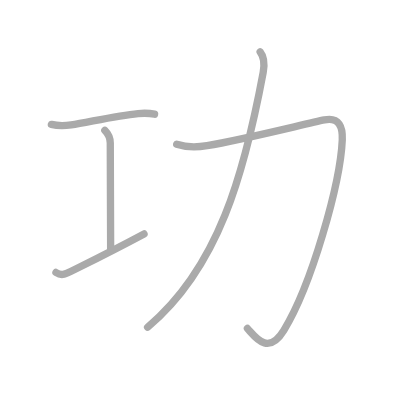
t = 0.00 s
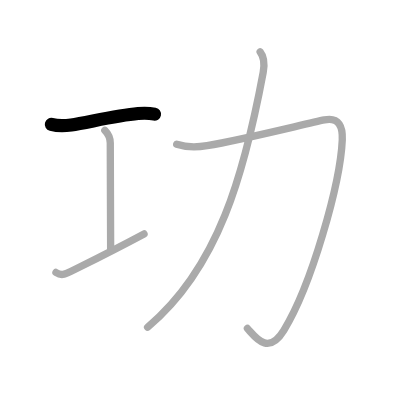
t = 1.00 s
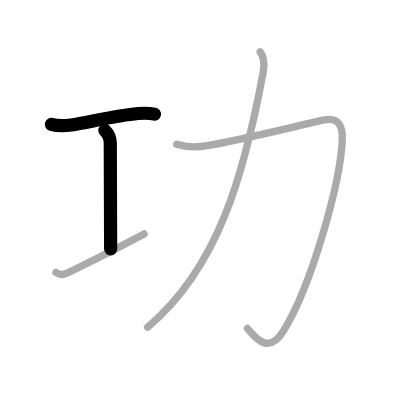
t = 2.00 s
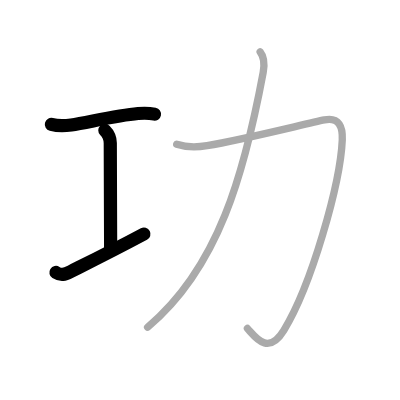
t = 3.00 s
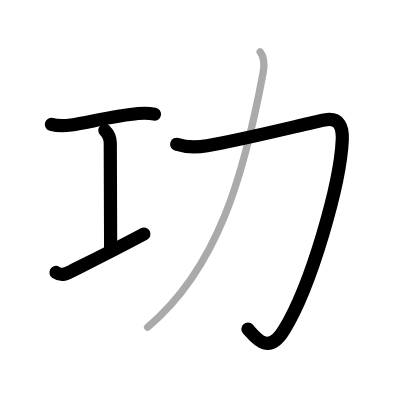
t = 4.00 s
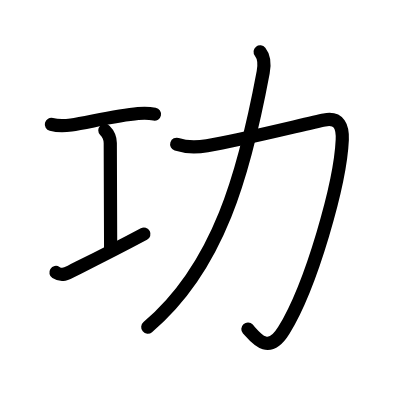
t = 5.00 s

The animated SVG that drew these frames (rendered in a browser with its animation timeline set to each time). Animation: 5 SMIL elements (animate=5); one cycle of 5.00 s.

<?xml version="1.0" standalone="no"?>
<!DOCTYPE svg PUBLIC "-//W3C//DTD SVG 1.1//EN"   "http://www.w3.org/Graphics/SVG/1.1/DTD/svg11.dtd">
<svg width="400px" height="400px"  version="1.1" xmlns="http://www.w3.org/2000/svg">
  <defs>
    <marker id="Triangle" viewBox="0 0 10 10" refX="0" refY="5" markerUnits="strokeWidth" markerWidth="3" style="stroke-opacity:0%;fill:#aaaaaa;" markerHeight="2" orient="auto">
      <path d="M 0 0 L 10 5 L 0 10 z" />
    </marker>
    
    <marker id="Arrow" viewBox="0 0 10 10" refX="5" refY="5" markerUnits="strokeWidth" markerWidth="1.8" style="stroke-opacity:0%;fill:#770000;" markerHeight="2" orient="auto">
      <path d="M 0 4 L 6 4 L 4 1 L 10 5 L 4 9 L 6 6 L 0 6 z" />
        <circle cx="5" cy="5" r="5" />
      </marker>
    
    <marker id="TriangleRed" viewBox="0 0 10 10" refX="0" refY="5" markerUnits="strokeWidth" markerWidth="3" style="stroke-opacity:0%;fill:#CC0000;" markerHeight="2" orient="auto">
      <path d="M 0 0 L 10 5 L 0 10 z" />
    </marker>
    
    <marker id="ArrowRed" viewBox="0 0 10 10" refX="5" refY="5" markerUnits="strokeWidth" markerWidth="1.8" style="stroke-opacity:0%;fill:#CC0000;" markerHeight="2" orient="auto">
      <path d="M 0 4 L 6 4 L 4 1 L 10 5 L 4 9 L 6 6 L 0 6 z" />
        <circle cx="5" cy="5" r="5" />
      </marker>
    
  </defs>
  
  <path style="fill:#ffffff; fill-opacity:100%; fill-rule:evenodd; stroke-width:0;" d="M 0 0 L 400px 0 L 400px 400px L 0 400px L 0 0" />

  <g transform="scale(3.6697247706422 3.6697247706422)">
<path style="fill:none; fill-opacity:0%; fill-rule:evenodd; stroke:#aaaaaa; stroke-opacity:100%; stroke-width: 1.5pt; stroke-linejoin:round; stroke-linecap:round;" d="M14 33.9c1.75 0.46 3.95 0.37 5.4 0.15c4.58-0.7 12.28-2.56 18.23-3.11c1.31-0.12 3.37-0.06 4.49 0.17"></path>
<path style="fill:none; fill-opacity:0%; fill-rule:evenodd; stroke:#aaaaaa; stroke-opacity:100%; stroke-width: 1.5pt; stroke-linejoin:round; stroke-linecap:round;" d="M28.57 35.52c1.02 1.02 1.48 1.86 1.48 3.48c0 5.95 0.1 23.88 0.1 28.82"></path>
<path style="fill:none; fill-opacity:0%; fill-rule:evenodd; stroke:#aaaaaa; stroke-opacity:100%; stroke-width: 1.5pt; stroke-linejoin:round; stroke-linecap:round;" d="M15.25 74.25c1.38 0.88 2.25 0.62 4-0.25c5.3-2.65 10.88-5.38 20-10.25"></path>
<path style="fill:none; fill-opacity:0%; fill-rule:evenodd; stroke:#aaaaaa; stroke-opacity:100%; stroke-width: 1.5pt; stroke-linejoin:round; stroke-linecap:round;" d="M48.15 39.31c2.47 0.81 5.87 0.79 8.27 0.38c10.11-1.71 27.41-6.1 31.98-7c4.11-0.82 5.01 1.96 4.87 5.41C92.75 50 84.88 77.75 77.35 90.01c-4.34 7.08-7.85 1.74-9.93-0.49"></path>
<path style="fill:none; fill-opacity:0%; fill-rule:evenodd; stroke:#aaaaaa; stroke-opacity:100%; stroke-width: 1.5pt; stroke-linejoin:round; stroke-linecap:round;" d="M70.89 14.13c0.99 1.24 1.29 3.07 0.83 5.57C66.62 47 59.62 72.88 40.22 89.17"></path>

<path style="fill:none; fill-opacity:0%; fill-rule:evenodd; stroke:#000000; stroke-opacity:100%; stroke-width: 2.7pt; stroke-linejoin:round; stroke-linecap:round;" d="M14 33.9c1.75 0.46 3.95 0.37 5.4 0.15c4.58-0.7 12.28-2.56 18.23-3.11c1.31-0.12 3.37-0.06 4.49 0.17" pathLength="100" stroke-dashoffset="100" stroke-dasharray="100 105"><animate id="dashAnim1" attributeName="stroke-dashoffset" from="100" to="0" dur="1s" calcMode="linear" fill="freeze"/></path>
<path style="fill:none; fill-opacity:0%; fill-rule:evenodd; stroke:#000000; stroke-opacity:100%; stroke-width: 2.7pt; stroke-linejoin:round; stroke-linecap:round;" d="M28.57 35.52c1.02 1.02 1.48 1.86 1.48 3.48c0 5.95 0.1 23.88 0.1 28.82" pathLength="100" stroke-dashoffset="100" stroke-dasharray="100 105"><animate id="dashAnim2" attributeName="stroke-dashoffset" from="100" to="0" dur="1s" calcMode="linear" begin="dashAnim1.end" fill="freeze"/></path>
<path style="fill:none; fill-opacity:0%; fill-rule:evenodd; stroke:#000000; stroke-opacity:100%; stroke-width: 2.7pt; stroke-linejoin:round; stroke-linecap:round;" d="M15.25 74.25c1.38 0.88 2.25 0.62 4-0.25c5.3-2.65 10.88-5.38 20-10.25" pathLength="100" stroke-dashoffset="100" stroke-dasharray="100 105"><animate id="dashAnim3" attributeName="stroke-dashoffset" from="100" to="0" dur="1s" calcMode="linear" begin="dashAnim2.end" fill="freeze"/></path>
<path style="fill:none; fill-opacity:0%; fill-rule:evenodd; stroke:#000000; stroke-opacity:100%; stroke-width: 2.7pt; stroke-linejoin:round; stroke-linecap:round;" d="M48.15 39.31c2.47 0.81 5.87 0.79 8.27 0.38c10.11-1.71 27.41-6.1 31.98-7c4.11-0.82 5.01 1.96 4.87 5.41C92.75 50 84.88 77.75 77.35 90.01c-4.34 7.08-7.85 1.74-9.93-0.49" pathLength="100" stroke-dashoffset="100" stroke-dasharray="100 105"><animate id="dashAnim4" attributeName="stroke-dashoffset" from="100" to="0" dur="1s" calcMode="linear" begin="dashAnim3.end" fill="freeze"/></path>
<path style="fill:none; fill-opacity:0%; fill-rule:evenodd; stroke:#000000; stroke-opacity:100%; stroke-width: 2.7pt; stroke-linejoin:round; stroke-linecap:round;" d="M70.89 14.13c0.99 1.24 1.29 3.07 0.83 5.57C66.62 47 59.62 72.88 40.22 89.17" pathLength="100" stroke-dashoffset="100" stroke-dasharray="100 105"><animate id="dashAnim5" attributeName="stroke-dashoffset" from="100" to="0" dur="1s" calcMode="linear" begin="dashAnim4.end" fill="freeze"/></path>

</g>

</svg>  
          
